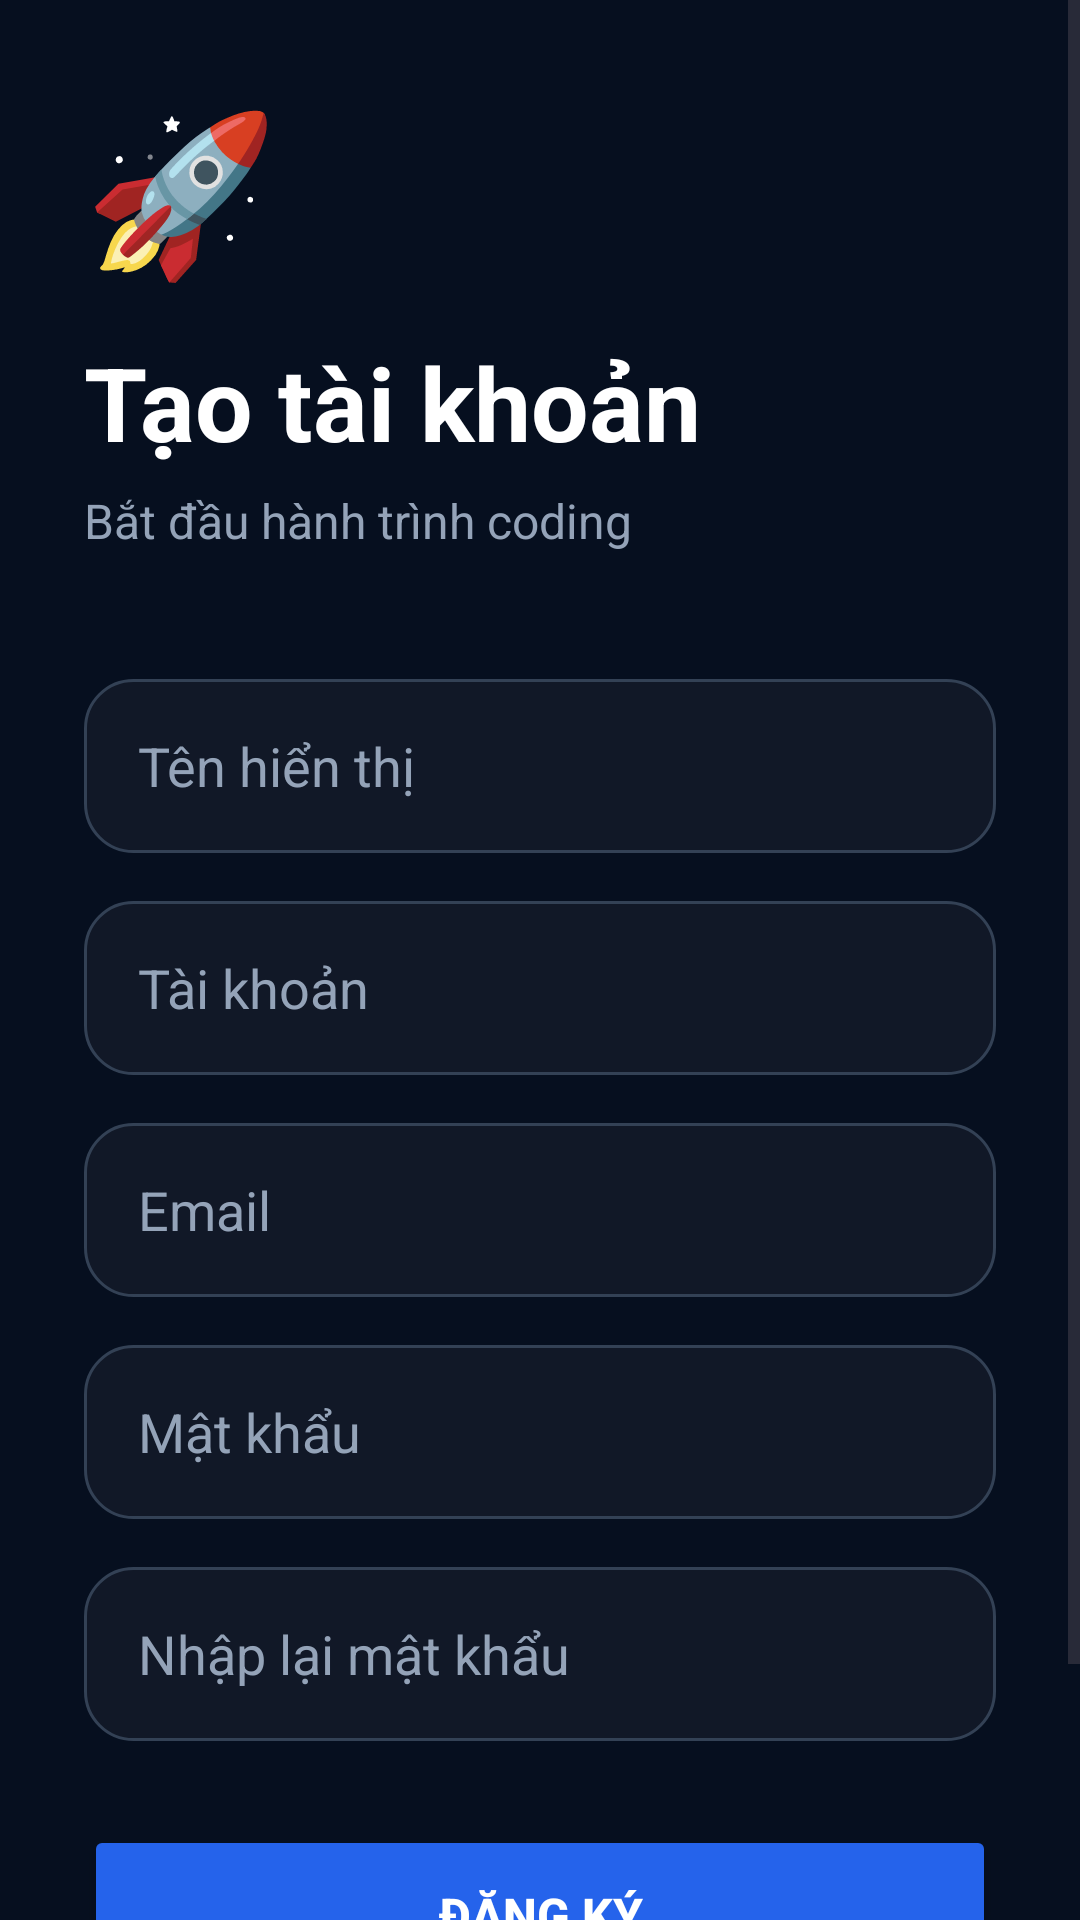

Android layout source for this screen:
<!-- AndroidManifest.xml: activity theme Theme.Democode3 -->
<!-- res/layout/activity_register.xml -->
<?xml version="1.0" encoding="utf-8"?>
<ScrollView
    xmlns:android="http://schemas.android.com/apk/res/android"
    android:layout_width="match_parent"
    android:layout_height="match_parent"
    android:fillViewport="true"
    android:background="@color/dark_bg">

    <LinearLayout
        android:layout_width="match_parent"
        android:layout_height="match_parent"
        android:orientation="vertical"
        android:padding="28dp"
        android:gravity="center_vertical">

        

        <TextView
            android:layout_width="wrap_content"
            android:layout_height="wrap_content"
            android:text="🚀"
            android:textSize="52sp"
            android:textColor="@color/blue_primary"/>

        

        <TextView
            android:layout_width="wrap_content"
            android:layout_height="wrap_content"
            android:text="Tạo tài khoản"
            android:textColor="@android:color/white"
            android:textStyle="bold"
            android:textSize="34sp"
            android:layout_marginTop="14dp"/>

        

        <TextView
            android:layout_width="wrap_content"
            android:layout_height="wrap_content"
            android:text="Bắt đầu hành trình coding"
            android:textColor="@color/gray_text"
            android:textSize="16sp"
            android:layout_marginTop="6dp"/>

        

        <View
            android:layout_width="match_parent"
            android:layout_height="42dp"/>

        

        <EditText
            android:id="@+id/edtFullName"
            android:layout_width="match_parent"
            android:layout_height="58dp"
            android:hint="Tên hiển thị"
            android:textColor="@android:color/white"
            android:textColorHint="@color/gray_text"
            android:background="@drawable/bg_input"
            android:paddingStart="18dp"
            android:paddingEnd="18dp"/>

        

        <EditText
            android:id="@+id/edtUsername"
            android:layout_width="match_parent"
            android:layout_height="58dp"
            android:hint="Tài khoản"
            android:textColor="@android:color/white"
            android:textColorHint="@color/gray_text"
            android:background="@drawable/bg_input"
            android:paddingStart="18dp"
            android:paddingEnd="18dp"
            android:layout_marginTop="16dp"/>

        

        <EditText
            android:id="@+id/edtEmail"
            android:layout_width="match_parent"
            android:layout_height="58dp"
            android:hint="Email"
            android:textColor="@android:color/white"
            android:textColorHint="@color/gray_text"
            android:background="@drawable/bg_input"
            android:paddingStart="18dp"
            android:paddingEnd="18dp"
            android:layout_marginTop="16dp"
            android:inputType="textEmailAddress"/>

        

        <EditText
            android:id="@+id/edtPassword"
            android:layout_width="match_parent"
            android:layout_height="58dp"
            android:hint="Mật khẩu"
            android:textColor="@android:color/white"
            android:textColorHint="@color/gray_text"
            android:background="@drawable/bg_input"
            android:paddingStart="18dp"
            android:paddingEnd="18dp"
            android:layout_marginTop="16dp"
            android:inputType="textPassword"/>

        

        <EditText
            android:id="@+id/edtConfirmPassword"
            android:layout_width="match_parent"
            android:layout_height="58dp"
            android:hint="Nhập lại mật khẩu"
            android:textColor="@android:color/white"
            android:textColorHint="@color/gray_text"
            android:background="@drawable/bg_input"
            android:paddingStart="18dp"
            android:paddingEnd="18dp"
            android:layout_marginTop="16dp"
            android:inputType="textPassword"/>

        

        <Button
            android:id="@+id/btnRegister"
            android:layout_width="match_parent"
            android:layout_height="60dp"
            android:text="ĐĂNG KÝ"
            android:textColor="@android:color/white"
            android:textStyle="bold"
            android:textSize="16sp"
            android:backgroundTint="@color/blue_primary"
            android:layout_marginTop="28dp"/>

        

        <TextView
            android:id="@+id/txtLogin"
            android:layout_width="wrap_content"
            android:layout_height="wrap_content"
            android:text="Đã có tài khoản? Đăng nhập"
            android:textColor="@android:color/white"
            android:textSize="15sp"
            android:layout_gravity="center_horizontal"
            android:layout_marginTop="22dp"/>

    </LinearLayout>

</ScrollView>
<!-- resources referenced by this layout -->
<resources>
  <color name="blue_primary">#2563EB</color>
  <color name="dark_bg">#060F1F</color>
  <color name="gray_text">#94A3B8</color>
  <!-- drawable bg_input (drawable) -->
  <?xml version="1.0" encoding="utf-8"?>
  <shape
      xmlns:android="http://schemas.android.com/apk/res/android">
  
      <solid android:color="#111827"/>
  
      <corners android:radius="16dp"/>
  
      <stroke
          android:width="1dp"
          android:color="#334155"/>
  </shape>
  <style name="Theme.Democode3" parent="Base.Theme.Democode3" />
  <style name="Base.Theme.Democode3" parent="Theme.Material3.DayNight.NoActionBar">
  
          
  
          <item name="colorPrimary">
              #2563EB
          </item>
  
          <item name="colorSecondary">
              #2563EB
          </item>
  
          <item name="android:colorBackground">
              #020817
          </item>
  
      </style>
</resources>
